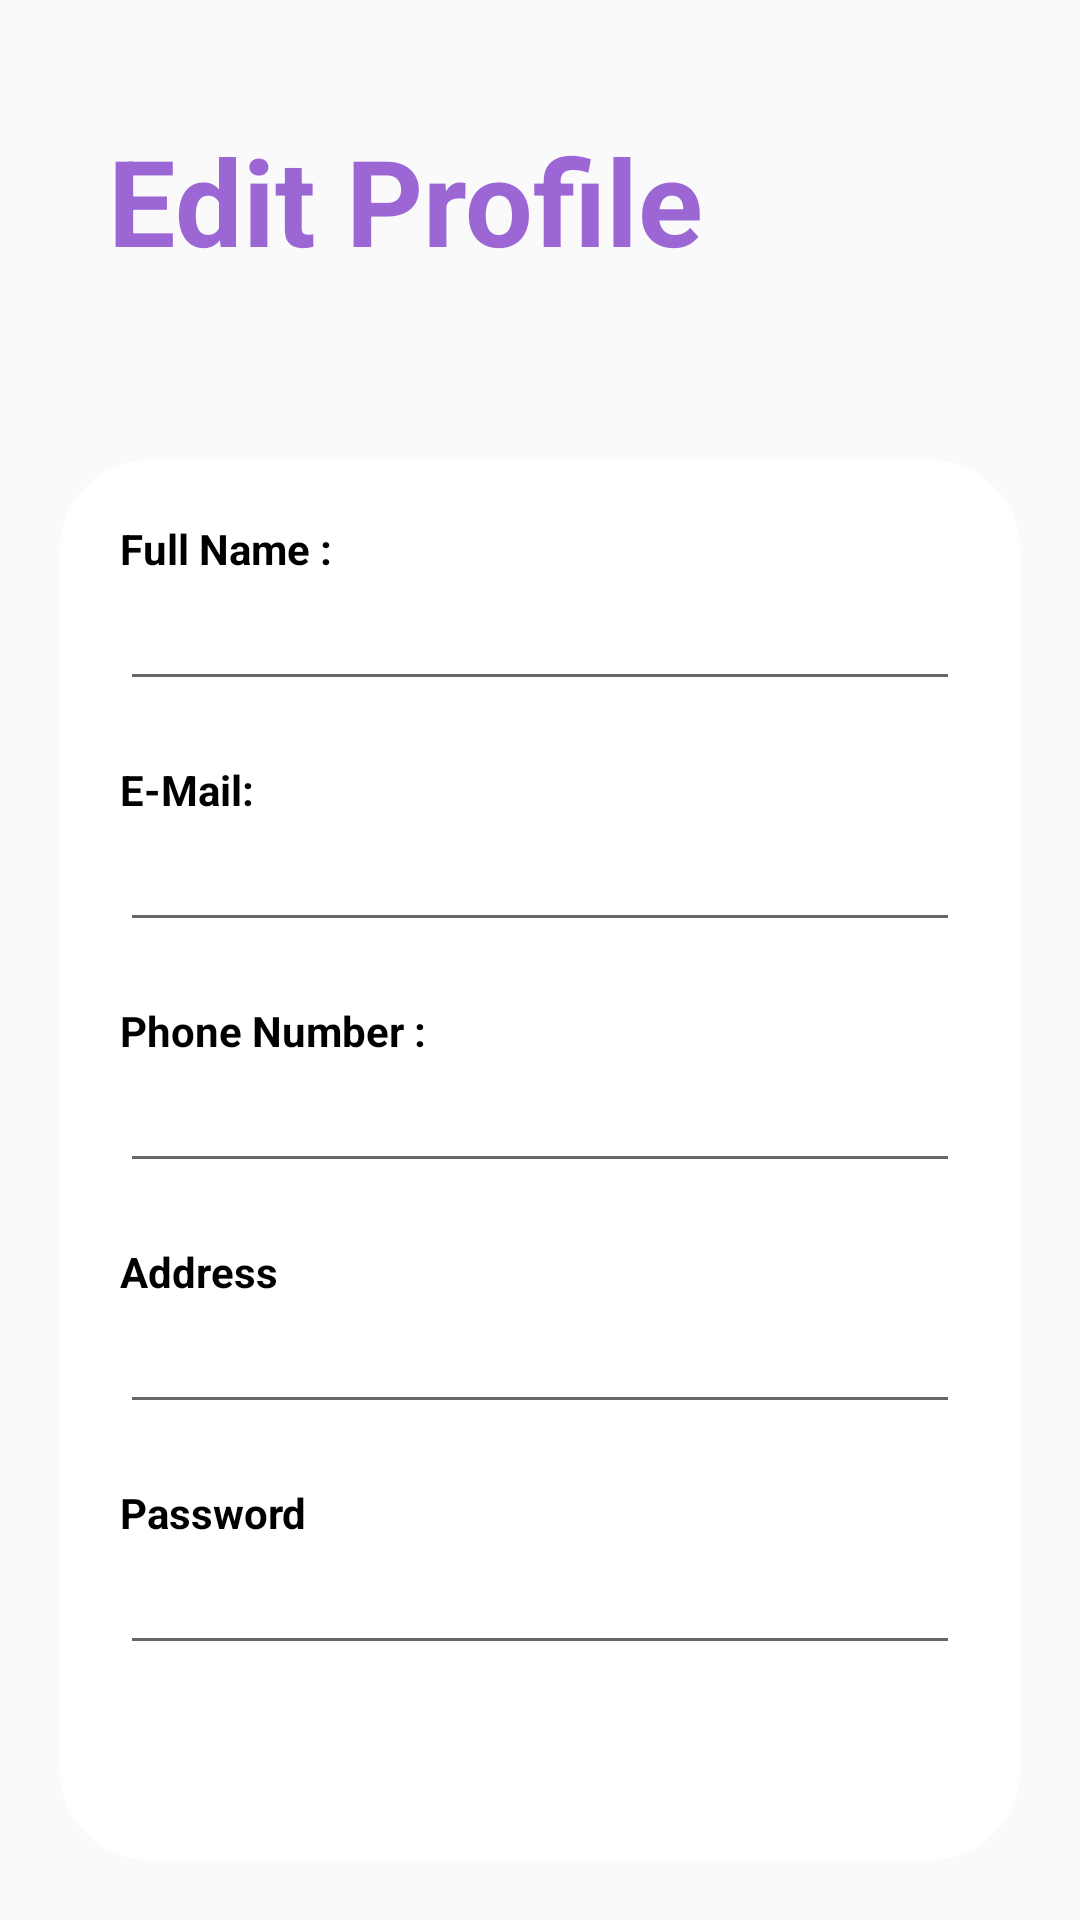

Layout XML and referenced resources for this Android screen:
<!-- AndroidManifest.xml: application theme Theme.NewTestDataBinding -->
<!-- res/layout/activity_update_user_profile.xml -->
<?xml version="1.0" encoding="utf-8"?>
<LinearLayout xmlns:android="http://schemas.android.com/apk/res/android"
    xmlns:app="http://schemas.android.com/apk/res-auto"
    xmlns:tools="http://schemas.android.com/tools"
    android:id="@+id/linearLayout"
    android:layout_width="match_parent"
    android:layout_height="match_parent"
    android:orientation="vertical"
    tools:context=".activities.user.ProfileDisplay"
    android:padding="20dp"
    >

    <TextView
        android:id="@+id/welcomettledt"
        android:layout_width="wrap_content"
        android:layout_height="wrap_content"
        android:layout_marginStart="16dp"
        android:text="Edit Profile"
        android:layout_marginTop="20dp"
        android:textColor="@color/newcolor"
        android:textStyle="bold"

        android:layout_marginBottom="60dp"
        android:textSize="40sp"
        />








<LinearLayout
    android:layout_width="match_parent"
    android:layout_height="wrap_content"
    android:orientation="vertical"
    android:padding="20dp"
    android:background="@drawable/rounded_corner"
    >
    <TextView
        android:id="@+id/d_edtname"
        android:layout_width="wrap_content"
        android:layout_height="wrap_content"
        android:text="Full Name :"
        android:textStyle="bold"
        android:textColor="@color/black"
        />
    <EditText
        android:id="@+id/ed_name"
        android:layout_width="match_parent"
        android:layout_height="wrap_content"
        android:layout_marginBottom="20dp"
        />

    <TextView
        android:id="@+id/d_edtemail"
        android:layout_width="wrap_content"
        android:layout_height="wrap_content"
        android:text="E-Mail: "
        android:textStyle="bold"
        android:textColor="@color/black"
        />
    <EditText
        android:id="@+id/ed_email"
        android:layout_width="match_parent"
        android:layout_height="wrap_content"
        android:layout_marginBottom="20dp"
        />

    <TextView
        android:id="@+id/d_edtphone"
        android:layout_width="wrap_content"
        android:layout_height="wrap_content"
        android:text="Phone Number : "
        android:textStyle="bold"
        android:textColor="@color/black"
        />

    <EditText
        android:id="@+id/ed_phone"
        android:layout_width="match_parent"
        android:layout_height="wrap_content"
        android:layout_marginBottom="20dp"
        />


    <TextView
        android:id="@+id/d_edtaddress"
        android:layout_width="wrap_content"
        android:layout_height="wrap_content"
        android:text="Address"
        android:textStyle="bold"
        android:textColor="@color/black"
        />
    <EditText
        android:id="@+id/ed_address"
        android:layout_width="match_parent"
        android:layout_height="wrap_content"
        android:layout_marginBottom="20dp"
        />
    <TextView
        android:id="@+id/d_edpassword"
        android:layout_width="wrap_content"
        android:layout_height="wrap_content"
        android:text="Password "
        android:textStyle="bold"
        android:textColor="@color/black"
        />
    <EditText
        android:id="@+id/ed_password"
        android:layout_width="match_parent"
        android:layout_height="wrap_content"
        app:passwordToggleEnabled="true"
        />
    <LinearLayout
        android:layout_width="wrap_content"
        android:layout_height="wrap_content"
        android:orientation="horizontal"
        android:layout_marginTop="50dp"
        android:layout_gravity="center"
        >
        <Button
            android:id="@+id/edt_profile"
            android:layout_width="100dp"
            android:layout_height="wrap_content"
            android:background="@drawable/button_preset"
            android:text="Save"
            android:textColor="@color/white"
            android:textSize="15sp"

            />
        <Button
            android:id="@+id/dlt_profile"
            android:layout_width="100dp"
            android:layout_height="wrap_content"
            android:background="@drawable/button_cancel"
            android:text="Delete"
            android:textColor="@color/white"
            android:textSize="15sp"
            android:layout_marginLeft="30dp"
            />
    </LinearLayout>


</LinearLayout>

</LinearLayout>
<!-- resources referenced by this layout -->
<resources>
  <color name="black">#FF000000</color>
  <color name="newcolor">#9C67D5</color>
  <color name="white">#FFFFFFFF</color>
  <!-- drawable baseline_delete_24 (drawable) -->
  <vector android:height="24dp" android:tint="#F94449"
      android:viewportHeight="24" android:viewportWidth="24"
      android:width="24dp" xmlns:android="http://schemas.android.com/apk/res/android">
      <path android:fillColor="@android:color/white" android:pathData="M6,19c0,1.1 0.9,2 2,2h8c1.1,0 2,-0.9 2,-2V7H6v12zM19,4h-3.5l-1,-1h-5l-1,1H5v2h14V4z"/>
  </vector>
  <!-- drawable button_cancel (drawable) -->
  <?xml version="1.0" encoding="utf-8"?>
  <shape
      xmlns:android="http://schemas.android.com/apk/res/android"
      android:padding="16dp"
      android:shape="rectangle">
  
      <corners
          android:radius="50dp"
          />
      <solid
          android:color="@color/cancel"
          />
  
  
  
  </shape>
  <!-- drawable button_preset (drawable) -->
  <?xml version="1.0" encoding="utf-8"?>
  <shape
      xmlns:android="http://schemas.android.com/apk/res/android"
      android:padding="16dp"
      android:shape="rectangle">
  
      <corners
          android:radius="50dp"
          />
      <solid
          android:color="@color/newcolor"
          />
  
  
  </shape>
  <!-- drawable rounded_corner (drawable) -->
  <?xml version="1.0" encoding="utf-8"?>
  <shape xmlns:android="http://schemas.android.com/apk/res/android"
      android:shape="rectangle">
  
      <solid android:color="@color/white"/>
  
      <corners android:radius="30dp"/>
  
  </shape>
  <style name="Theme.NewTestDataBinding" parent="Theme.MaterialComponents.Light.NoActionBar.Bridge">
          
          <item name="colorPrimary">@color/purple_500</item>
          <item name="colorPrimaryVariant">@color/purple_700</item>
          <item name="colorOnPrimary">@color/white</item>
          
          <item name="colorSecondary">@color/teal_200</item>
          <item name="colorSecondaryVariant">@color/teal_700</item>
          <item name="colorOnSecondary">@color/black</item>
          
          <item name="android:statusBarColor">?attr/colorPrimaryVariant</item>
          
      </style>
  <color name="cancel">#f94449</color>
  <color name="purple_500">#FF6200EE</color>
  <color name="purple_700">#FF3700B3</color>
  <color name="teal_200">#FF03DAC5</color>
  <color name="teal_700">#FF018786</color>
</resources>
